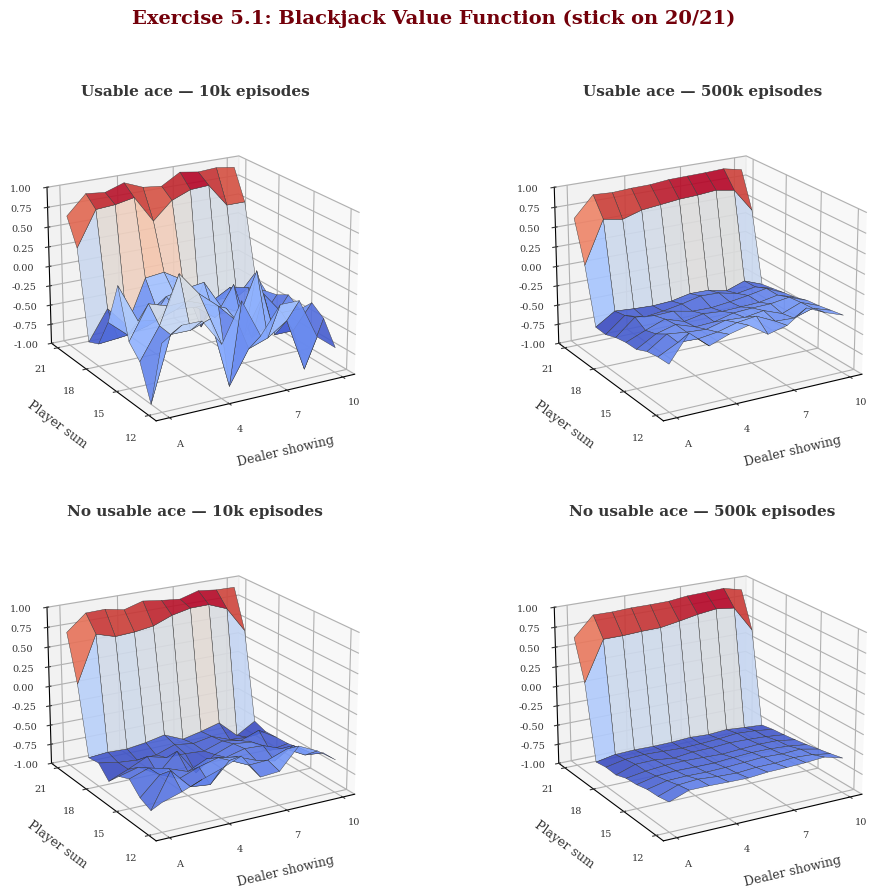

Python code for this plot: (Note: this script raises an exception after producing the figure.)
"""
Monte Carlo evaluation of the blackjack stick-on-20-or-21 policy.
Generates Figure 5.1 from Sutton & Barto (2020) for Exercise 5.1.
"""

import numpy as np
import matplotlib.pyplot as plt
from matplotlib import cm
from mpl_toolkits.mplot3d import Axes3D

# ── Blackjack environment ──────────────────────────────────────────
def draw_card():
    """Draw a card (1-10) from an infinite deck. Face cards = 10."""
    card = min(np.random.randint(1, 14), 10)
    return card

def draw_hand():
    """Return (sum, usable_ace, num_cards) for an initial two-card hand."""
    cards = [draw_card(), draw_card()]
    s = sum(cards)
    usable = (1 in cards)
    if usable and s + 10 <= 21:
        s += 10
    return s, usable

def hit(player_sum, usable_ace):
    """Player takes a card. Returns (new_sum, usable_ace, bust)."""
    card = draw_card()
    if card == 1 and player_sum + 11 <= 21:
        player_sum += 11
        usable_ace = True
    else:
        player_sum += card
    # if bust and holding a usable ace, convert it
    if player_sum > 21 and usable_ace:
        player_sum -= 10
        usable_ace = False
    bust = player_sum > 21
    return player_sum, usable_ace, bust


def play_episode():
    """
    Simulate one blackjack game under the policy:
        stick if player_sum >= 20, else hit.
    Returns list of (state, reward) where state = (player_sum, dealer_showing, usable_ace).
    """
    # ── Deal ──
    player_sum, player_usable = draw_hand()
    dealer_showing = draw_card()
    dealer_hidden = draw_card()

    # Handle naturals (sum == 21 from two cards, with one ace)
    # The textbook says natural = ace + 10-card = 21 immediately
    # For simplicity, if player gets 21 on deal, they stick immediately.

    # Record states visited
    states = []

    # ── Player's turn ──
    while player_sum < 20:
        # Record state before action
        state = (player_sum, dealer_showing, player_usable)
        states.append(state)
        player_sum, player_usable, bust = hit(player_sum, player_usable)
        if bust:
            # All visited states get reward -1
            return [(s, -1) for s in states]

    # Record the final stick state
    state = (player_sum, dealer_showing, player_usable)
    states.append(state)

    # ── Dealer's turn ──
    dealer_sum = sum([dealer_showing, dealer_hidden])
    dealer_usable = (dealer_showing == 1 or dealer_hidden == 1)
    if dealer_usable and dealer_sum + 10 <= 21:
        dealer_sum += 10

    while dealer_sum < 17:
        card = draw_card()
        if card == 1 and dealer_sum + 11 <= 21:
            dealer_sum += 11
            dealer_usable = True
        else:
            dealer_sum += card
        if dealer_sum > 21 and dealer_usable:
            dealer_sum -= 10
            dealer_usable = False

    # ── Outcome ──
    if dealer_sum > 21:
        reward = 1
    elif dealer_sum > player_sum:
        reward = -1
    elif dealer_sum < player_sum:
        reward = 1
    else:
        reward = 0

    return [(s, reward) for s in states]


def mc_prediction(num_episodes):
    """First-visit MC prediction. Returns V[usable_ace][player_sum][dealer_showing]."""
    # V indexed as V[usable_ace (0/1)][player_sum 12..21][dealer_showing 1..10]
    value_sum = np.zeros((2, 10, 10))
    value_count = np.zeros((2, 10, 10))

    for _ in range(num_episodes):
        episode = play_episode()
        visited = set()
        for state, reward in episode:
            psum, dshow, usable = state
            if psum < 12 or psum > 21:
                continue  # player always hits below 12, skip
            idx = (int(usable), psum - 12, dshow - 1)
            if idx not in visited:
                visited.add(idx)
                value_sum[idx] += reward
                value_count[idx] += 1

    with np.errstate(divide='ignore', invalid='ignore'):
        V = np.where(value_count > 0, value_sum / value_count, 0)
    return V


def plot_value_function(V, title, ax):
    """Plot a 3D surface of the value function."""
    player_range = np.arange(12, 22)  # 12..21
    dealer_range = np.arange(1, 11)   # 1..10 (1=ace)
    X, Y = np.meshgrid(dealer_range, player_range)

    ax.plot_surface(X, Y, V, cmap=cm.coolwarm, linewidth=0.3,
                    edgecolors='#363636', antialiased=True, alpha=0.9)
    ax.set_xlabel('Dealer showing', fontsize=9, labelpad=8)
    ax.set_ylabel('Player sum', fontsize=9, labelpad=8)
    ax.set_zlabel('')
    ax.set_zlim(-1, 1)
    ax.set_xticks([1, 4, 7, 10])
    ax.set_xticklabels(['A', '4', '7', '10'])
    ax.set_yticks([12, 15, 18, 21])
    ax.set_title(title, fontsize=11, fontweight='bold', pad=10)
    ax.view_init(elev=20, azim=-120)
    ax.tick_params(labelsize=7)


# ── Main ───────────────────────────────────────────────────────────
np.random.seed(42)

# Brand colors
garnet = '#73000A'
black90 = '#363636'
plt.rcParams.update({
    'font.family': 'serif',
    'text.color': black90,
    'axes.labelcolor': black90,
    'xtick.color': black90,
    'ytick.color': black90,
})

print("Running 10,000 episodes...")
V_10k = mc_prediction(10_000)
print("Running 500,000 episodes...")
V_500k = mc_prediction(500_000)

fig = plt.figure(figsize=(12, 10))
fig.suptitle('Exercise 5.1: Blackjack Value Function (stick on 20/21)',
             fontsize=14, fontweight='bold', color=garnet, y=0.98)

# Usable ace, 10k
ax1 = fig.add_subplot(2, 2, 1, projection='3d')
plot_value_function(V_10k[1], 'Usable ace — 10k episodes', ax1)

# Usable ace, 500k
ax2 = fig.add_subplot(2, 2, 2, projection='3d')
plot_value_function(V_500k[1], 'Usable ace — 500k episodes', ax2)

# No usable ace, 10k
ax3 = fig.add_subplot(2, 2, 3, projection='3d')
plot_value_function(V_10k[0], 'No usable ace — 10k episodes', ax3)

# No usable ace, 500k
ax4 = fig.add_subplot(2, 2, 4, projection='3d')
plot_value_function(V_500k[0], 'No usable ace — 500k episodes', ax4)

plt.tight_layout(rect=[0, 0, 1, 0.95])
out_path = '/Volumes/MacShare/graduate-coursework/Sp26/CSCE775/course_notes/ch5_exercises/blackjack_value_function.png'
plt.savefig(out_path, dpi=200, bbox_inches='tight', facecolor='white')
plt.close()
print(f"Saved figure to {out_path}")

# ── Print some diagnostic values for the solution ──────────────────
print("\n=== 500k episode value function (No usable ace) ===")
print("Player sum | Dealer Ace (col 0) | Dealer 10 (col 9)")
for psum in range(12, 22):
    row = psum - 12
    print(f"  {psum:>3}      |    {V_500k[0, row, 0]:+.3f}           |    {V_500k[0, row, 9]:+.3f}")

print("\n=== 500k episode value function (Usable ace) ===")
print("Player sum | Dealer Ace (col 0) | Dealer 10 (col 9)")
for psum in range(12, 22):
    row = psum - 12
    print(f"  {psum:>3}      |    {V_500k[1, row, 0]:+.3f}           |    {V_500k[1, row, 9]:+.3f}")
